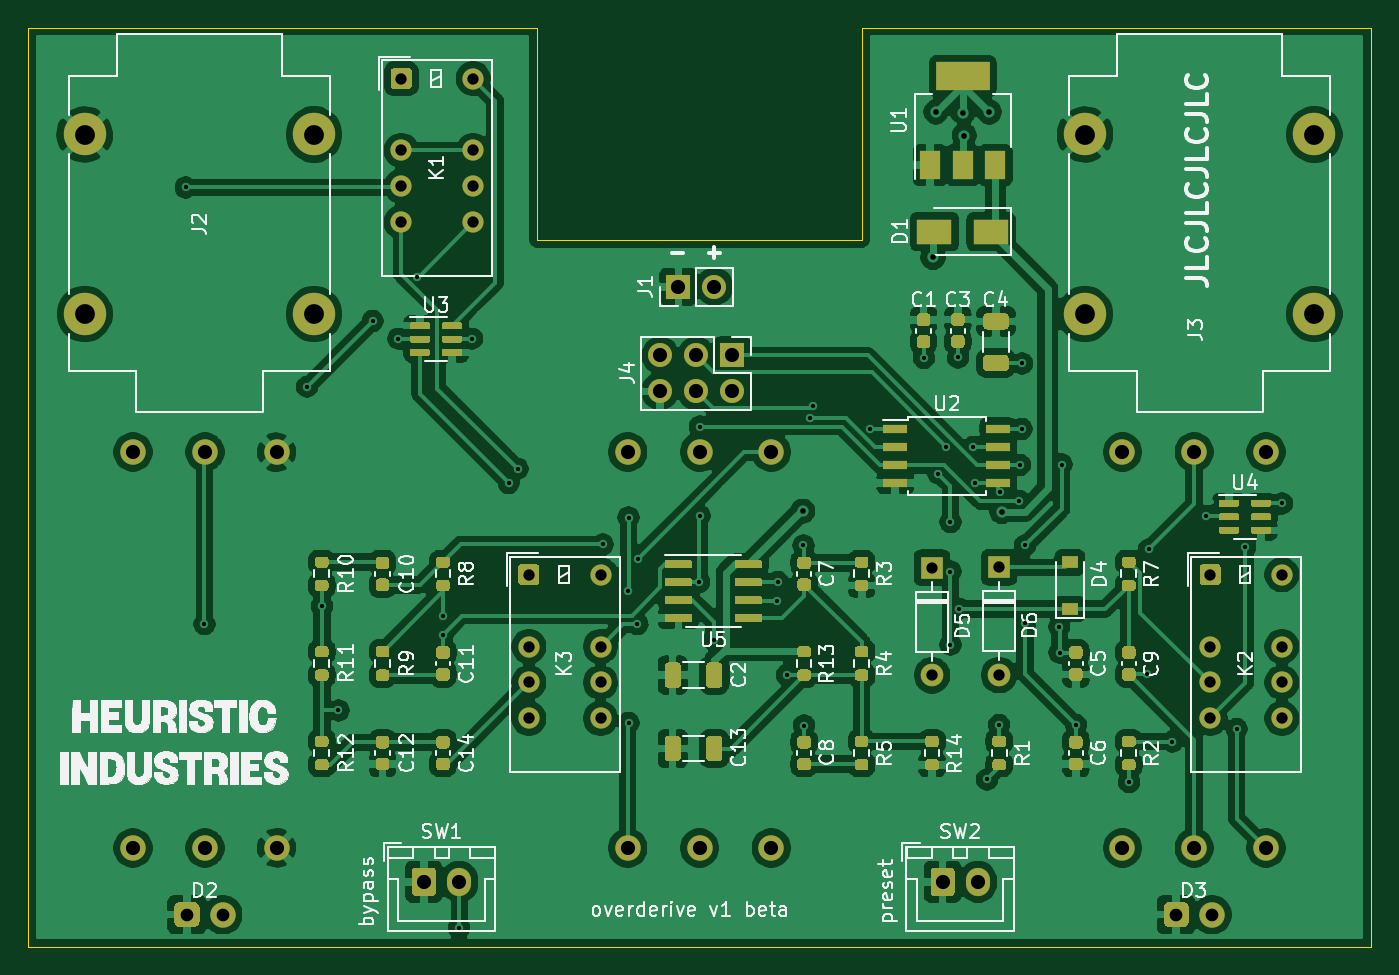
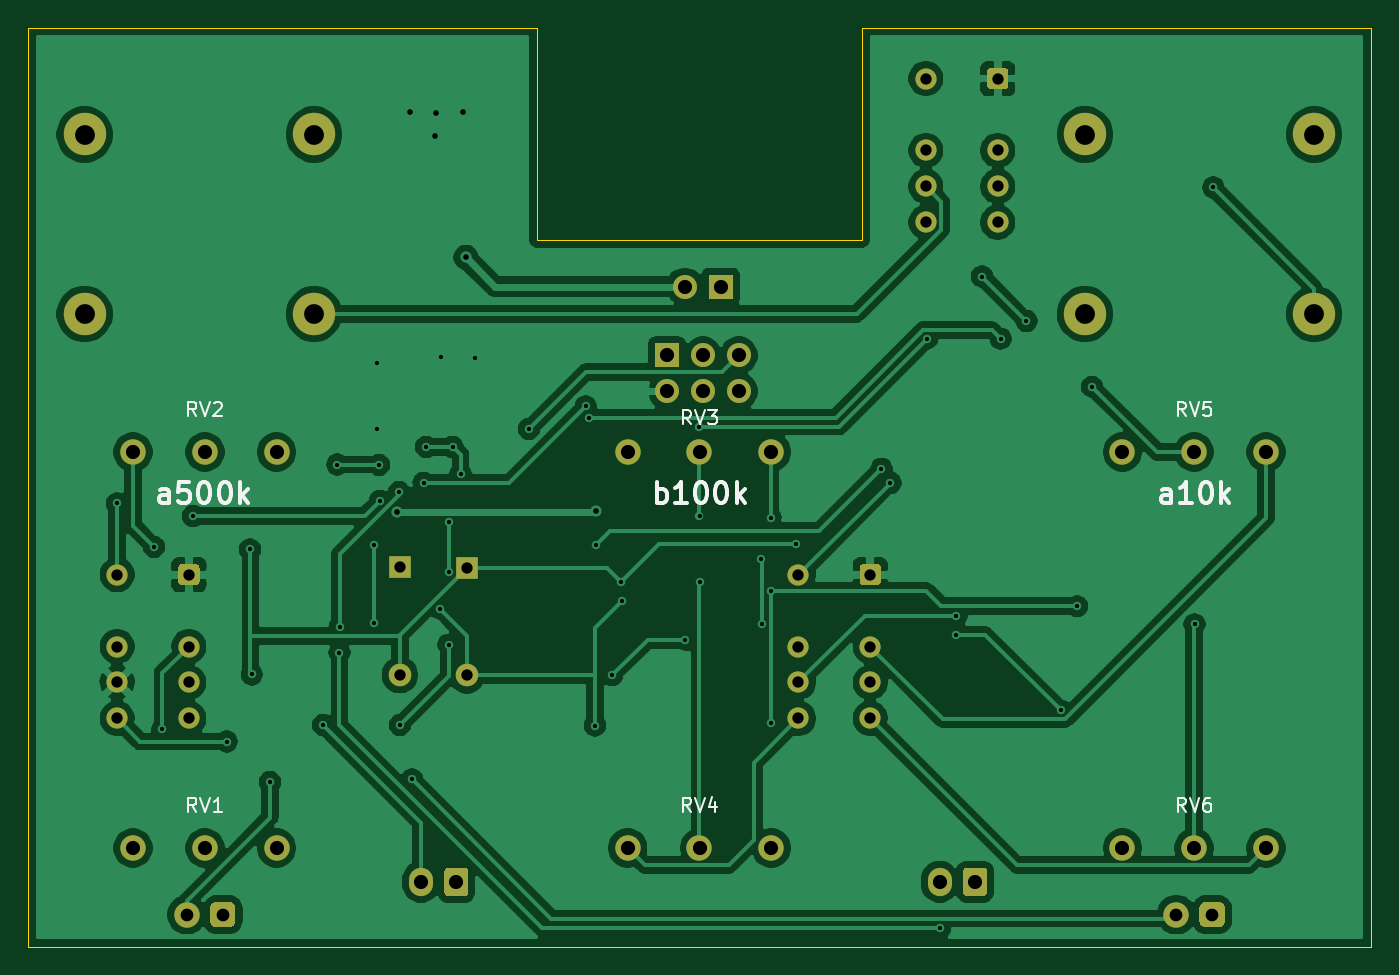
Circuit board: 10 layer files. Board 95.0 x 65.0 mm.
- bottom_copper: template-B_Cu.gbr (152372 bytes)
- bottom_mask: template-B_Mask.gbr (5058 bytes)
- paste: template-B_Paste.gbr (471 bytes)
- bottom_silk: template-B_SilkS.gbr (9810 bytes)
- outline: template-Edge_Cuts.gbr (958 bytes)
- top_copper: template-F_Cu.gbr (303213 bytes)
- top_mask: template-F_Mask.gbr (31403 bytes)
- paste: template-F_Paste.gbr (26816 bytes)
- top_silk: template-F_SilkS.gbr (95437 bytes)
- drill: template.drl (2542 bytes)

=== bottom_copper: template-B_Cu.gbr (152372 bytes, source omitted) ===
=== bottom_mask: template-B_Mask.gbr ===
%TF.GenerationSoftware,KiCad,Pcbnew,(5.1.9-0-10_14)*%
%TF.CreationDate,2021-06-12T10:18:14-06:00*%
%TF.ProjectId,template,74656d70-6c61-4746-952e-6b696361645f,rev?*%
%TF.SameCoordinates,Original*%
%TF.FileFunction,Soldermask,Bot*%
%TF.FilePolarity,Negative*%
%FSLAX46Y46*%
G04 Gerber Fmt 4.6, Leading zero omitted, Abs format (unit mm)*
G04 Created by KiCad (PCBNEW (5.1.9-0-10_14)) date 2021-06-12 10:18:14*
%MOMM*%
%LPD*%
G01*
G04 APERTURE LIST*
%ADD10C,1.800000*%
%ADD11O,1.700000X1.700000*%
%ADD12R,1.700000X1.700000*%
%ADD13C,3.000000*%
%ADD14O,1.700000X2.000000*%
%ADD15O,1.600000X1.600000*%
%ADD16R,1.600000X1.600000*%
%ADD17C,1.500000*%
G04 APERTURE END LIST*
D10*
%TO.C,RV6*%
X102580000Y-108000000D03*
X92420000Y-108000000D03*
X97500000Y-108000000D03*
%TD*%
D11*
%TO.C,J4*%
X129720000Y-75700000D03*
X129720000Y-73160000D03*
X132260000Y-75700000D03*
X132260000Y-73160000D03*
X134800000Y-75700000D03*
D12*
X134800000Y-73160000D03*
%TD*%
D13*
%TO.C,J3*%
X176005000Y-70225000D03*
X176005000Y-57525000D03*
X159775000Y-70225000D03*
X159775000Y-57525000D03*
%TD*%
D10*
%TO.C,RV4*%
X137580000Y-108000000D03*
X127420000Y-108000000D03*
X132500000Y-108000000D03*
%TD*%
D14*
%TO.C,SW2*%
X152200000Y-110400000D03*
G36*
G01*
X148850000Y-111150000D02*
X148850000Y-109650000D01*
G75*
G02*
X149100000Y-109400000I250000J0D01*
G01*
X150300000Y-109400000D01*
G75*
G02*
X150550000Y-109650000I0J-250000D01*
G01*
X150550000Y-111150000D01*
G75*
G02*
X150300000Y-111400000I-250000J0D01*
G01*
X149100000Y-111400000D01*
G75*
G02*
X148850000Y-111150000I0J250000D01*
G01*
G37*
%TD*%
%TO.C,SW1*%
X115500000Y-110400000D03*
G36*
G01*
X112150000Y-111150000D02*
X112150000Y-109650000D01*
G75*
G02*
X112400000Y-109400000I250000J0D01*
G01*
X113600000Y-109400000D01*
G75*
G02*
X113850000Y-109650000I0J-250000D01*
G01*
X113850000Y-111150000D01*
G75*
G02*
X113600000Y-111400000I-250000J0D01*
G01*
X112400000Y-111400000D01*
G75*
G02*
X112150000Y-111150000I0J250000D01*
G01*
G37*
%TD*%
D10*
%TO.C,RV3*%
X137580000Y-80000000D03*
X127420000Y-80000000D03*
X132500000Y-80000000D03*
%TD*%
D15*
%TO.C,D5*%
X148950000Y-95795000D03*
D16*
X148950000Y-88175000D03*
%TD*%
D15*
%TO.C,D6*%
X153700000Y-95770000D03*
D16*
X153700000Y-88150000D03*
%TD*%
D10*
%TO.C,RV1*%
X172580000Y-108000000D03*
X162420000Y-108000000D03*
X167500000Y-108000000D03*
%TD*%
%TO.C,D3*%
X168770000Y-112725000D03*
G36*
G01*
X165330000Y-113175000D02*
X165330000Y-112275000D01*
G75*
G02*
X165780000Y-111825000I450000J0D01*
G01*
X166680000Y-111825000D01*
G75*
G02*
X167130000Y-112275000I0J-450000D01*
G01*
X167130000Y-113175000D01*
G75*
G02*
X166680000Y-113625000I-450000J0D01*
G01*
X165780000Y-113625000D01*
G75*
G02*
X165330000Y-113175000I0J450000D01*
G01*
G37*
%TD*%
%TO.C,D2*%
X98770000Y-112725000D03*
G36*
G01*
X95330000Y-113175000D02*
X95330000Y-112275000D01*
G75*
G02*
X95780000Y-111825000I450000J0D01*
G01*
X96680000Y-111825000D01*
G75*
G02*
X97130000Y-112275000I0J-450000D01*
G01*
X97130000Y-113175000D01*
G75*
G02*
X96680000Y-113625000I-450000J0D01*
G01*
X95780000Y-113625000D01*
G75*
G02*
X95330000Y-113175000I0J450000D01*
G01*
G37*
%TD*%
%TO.C,RV5*%
X102580000Y-80000000D03*
X92420000Y-80000000D03*
X97500000Y-80000000D03*
%TD*%
%TO.C,RV2*%
X172580000Y-80000000D03*
X162420000Y-80000000D03*
X167500000Y-80000000D03*
%TD*%
D17*
%TO.C,K3*%
X125505000Y-88675000D03*
X125505000Y-93755000D03*
X125505000Y-96295000D03*
X125505000Y-98835000D03*
X120425000Y-98835000D03*
X120425000Y-96295000D03*
X120425000Y-93755000D03*
G36*
G01*
X119675000Y-89174500D02*
X119675000Y-88175500D01*
G75*
G02*
X119925500Y-87925000I250500J0D01*
G01*
X120924500Y-87925000D01*
G75*
G02*
X121175000Y-88175500I0J-250500D01*
G01*
X121175000Y-89174500D01*
G75*
G02*
X120924500Y-89425000I-250500J0D01*
G01*
X119925500Y-89425000D01*
G75*
G02*
X119675000Y-89174500I0J250500D01*
G01*
G37*
%TD*%
%TO.C,K2*%
X173705000Y-88675000D03*
X173705000Y-93755000D03*
X173705000Y-96295000D03*
X173705000Y-98835000D03*
X168625000Y-98835000D03*
X168625000Y-96295000D03*
X168625000Y-93755000D03*
G36*
G01*
X167875000Y-89174500D02*
X167875000Y-88175500D01*
G75*
G02*
X168125500Y-87925000I250500J0D01*
G01*
X169124500Y-87925000D01*
G75*
G02*
X169375000Y-88175500I0J-250500D01*
G01*
X169375000Y-89174500D01*
G75*
G02*
X169124500Y-89425000I-250500J0D01*
G01*
X168125500Y-89425000D01*
G75*
G02*
X167875000Y-89174500I0J250500D01*
G01*
G37*
%TD*%
%TO.C,K1*%
X116480000Y-53575000D03*
X116480000Y-58655000D03*
X116480000Y-61195000D03*
X116480000Y-63735000D03*
X111400000Y-63735000D03*
X111400000Y-61195000D03*
X111400000Y-58655000D03*
G36*
G01*
X110650000Y-54074500D02*
X110650000Y-53075500D01*
G75*
G02*
X110900500Y-52825000I250500J0D01*
G01*
X111899500Y-52825000D01*
G75*
G02*
X112150000Y-53075500I0J-250500D01*
G01*
X112150000Y-54074500D01*
G75*
G02*
X111899500Y-54325000I-250500J0D01*
G01*
X110900500Y-54325000D01*
G75*
G02*
X110650000Y-54074500I0J250500D01*
G01*
G37*
%TD*%
D13*
%TO.C,J2*%
X105230000Y-70225001D03*
X105230000Y-57525001D03*
X89000000Y-70225001D03*
X89000000Y-57525001D03*
%TD*%
D11*
%TO.C,J1*%
X133540000Y-68300000D03*
D12*
X131000000Y-68300000D03*
%TD*%
M02*

=== paste: template-B_Paste.gbr ===
%TF.GenerationSoftware,KiCad,Pcbnew,(5.1.9-0-10_14)*%
%TF.CreationDate,2021-06-12T10:18:14-06:00*%
%TF.ProjectId,template,74656d70-6c61-4746-952e-6b696361645f,rev?*%
%TF.SameCoordinates,Original*%
%TF.FileFunction,Paste,Bot*%
%TF.FilePolarity,Positive*%
%FSLAX46Y46*%
G04 Gerber Fmt 4.6, Leading zero omitted, Abs format (unit mm)*
G04 Created by KiCad (PCBNEW (5.1.9-0-10_14)) date 2021-06-12 10:18:14*
%MOMM*%
%LPD*%
G01*
G04 APERTURE LIST*
G04 APERTURE END LIST*
M02*

=== bottom_silk: template-B_SilkS.gbr (9810 bytes, source omitted) ===
=== outline: template-Edge_Cuts.gbr ===
%TF.GenerationSoftware,KiCad,Pcbnew,(5.1.9-0-10_14)*%
%TF.CreationDate,2021-06-12T10:18:14-06:00*%
%TF.ProjectId,template,74656d70-6c61-4746-952e-6b696361645f,rev?*%
%TF.SameCoordinates,Original*%
%TF.FileFunction,Profile,NP*%
%FSLAX46Y46*%
G04 Gerber Fmt 4.6, Leading zero omitted, Abs format (unit mm)*
G04 Created by KiCad (PCBNEW (5.1.9-0-10_14)) date 2021-06-12 10:18:14*
%MOMM*%
%LPD*%
G01*
G04 APERTURE LIST*
%TA.AperFunction,Profile*%
%ADD10C,0.050000*%
%TD*%
%TA.AperFunction,Profile*%
%ADD11C,0.100000*%
%TD*%
G04 APERTURE END LIST*
D10*
X144000000Y-50000000D02*
X180000000Y-50000000D01*
X85000000Y-50000000D02*
X121000000Y-50000000D01*
D11*
X144000000Y-50000000D02*
X144000000Y-65000000D01*
X121000000Y-65000000D02*
X121000000Y-50000000D01*
X144000000Y-65000000D02*
X121000000Y-65000000D01*
X180000000Y-50000000D02*
X180000000Y-115000000D01*
X85000000Y-115000000D02*
X85000000Y-50000000D01*
X180000000Y-115000000D02*
X85000000Y-115000000D01*
M02*

=== top_copper: template-F_Cu.gbr (303213 bytes, source omitted) ===
=== top_mask: template-F_Mask.gbr (31403 bytes, source omitted) ===
=== paste: template-F_Paste.gbr (26816 bytes, source omitted) ===
=== top_silk: template-F_SilkS.gbr (95437 bytes, source omitted) ===
=== drill: template.drl ===
M48
; DRILL file {KiCad (5.1.9-0-10_14)} date Saturday, June 12, 2021 at 10:18:16 AM
; FORMAT={-:-/ absolute / inch / decimal}
; #@! TF.CreationDate,2021-06-12T10:18:16-06:00
; #@! TF.GenerationSoftware,Kicad,Pcbnew,(5.1.9-0-10_14)
FMAT,2
INCH
T1C0.0118
T2C0.0157
T3C0.0315
T4C0.0354
T5C0.0394
T6C0.0551
%
G90
G05
T1
X3.7854Y-2.4124
X3.8376Y-3.6289
X4.123Y-2.9675
X4.1644Y-3.5787
X4.2106Y-3.8691
X4.3061Y-2.7844
X4.378Y-2.8337
X4.4301Y-2.6604
X4.501Y-3.6582
X4.501Y-3.6063
X4.5463Y-4.4754
X4.5827Y-2.8337
X4.685Y-3.2352
X4.7096Y-3.1959
X4.9469Y-3.4065
X5.0177Y-3.5354
X5.0187Y-3.3317
X5.0187Y-3.9035
X5.0433Y-3.628
X5.0443Y-3.4459
X5.2156Y-3.5118
X5.2165Y-3.3268
X5.2175Y-3.0787
X5.2559Y-3.6722
X5.4321Y-3.564
X5.435Y-3.5118
X5.4596Y-3.7707
X5.5059Y-3.4094
X5.5079Y-3.9114
X5.5236Y-3.0531
X5.5335Y-3.0217
X5.6919Y-3.0846
X5.8415Y-2.8868
X5.8818Y-3.2096
X5.9044Y-3.135
X5.9154Y-3.3445
X5.9154Y-3.686
X5.9154Y-3.4823
X5.937Y-2.8858
X5.94Y-3.5856
X5.9783Y-3.1348
X5.9852Y-3.2352
X6.0177Y-4.061
X6.0512Y-3.9094
X6.0531Y-3.2608
X6.1069Y-3.2854
X6.1093Y-3.185
X6.1142Y-3.0846
X6.1152Y-2.9026
X6.123Y-3.4094
X6.123Y-3.625
X6.2185Y-3.6358
X6.2195Y-3.7077
X6.2254Y-3.1841
X6.2648Y-3.9094
X6.4134Y-4.0689
X6.4637Y-3.7688
X6.4685Y-3.4203
X6.5335Y-3.9557
X6.628Y-3.3278
X6.7126Y-3.9203
X6.7362Y-3.4134
X6.8386Y-3.2923
T2
X5.5039Y-3.314
X5.8671Y-2.6073
X5.875Y-2.2018
X5.9508Y-2.2037
X5.9537Y-2.2677
X6.0236Y-2.2018
X6.0581Y-3.315
T3
X4.3858Y-2.1093
X4.3858Y-2.3093
X4.3858Y-2.4093
X4.3858Y-2.5093
X4.5858Y-2.1093
X4.5858Y-2.3093
X4.5858Y-2.4093
X4.5858Y-2.5093
X4.7411Y-3.4911
X4.7411Y-3.6911
X4.7411Y-3.7911
X4.7411Y-3.8911
X4.9411Y-3.4911
X4.9411Y-3.6911
X4.9411Y-3.7911
X4.9411Y-3.8911
X5.8642Y-3.4715
X5.8642Y-3.7715
X6.0512Y-3.4705
X6.0512Y-3.7705
X6.6388Y-3.4911
X6.6388Y-3.6911
X6.6388Y-3.7911
X6.6388Y-3.8911
X6.8388Y-3.4911
X6.8388Y-3.6911
X6.8388Y-3.7911
X6.8388Y-3.8911
T4
X3.7886Y-4.438
X3.8886Y-4.438
X6.5445Y-4.438
X6.6445Y-4.438
T5
X3.6386Y-3.1496
X3.6386Y-4.252
X3.8386Y-3.1496
X3.8386Y-4.252
X4.0386Y-3.1496
X4.0386Y-4.252
X4.4488Y-4.3465
X4.5472Y-4.3465
X5.0165Y-3.1496
X5.0165Y-4.252
X5.1071Y-2.8803
X5.1071Y-2.9803
X5.1575Y-2.689
X5.2071Y-2.8803
X5.2071Y-2.9803
X5.2165Y-3.1496
X5.2165Y-4.252
X5.2575Y-2.689
X5.3071Y-2.8803
X5.3071Y-2.9803
X5.4165Y-3.1496
X5.4165Y-4.252
X5.8937Y-4.3465
X5.9921Y-4.3465
X6.3945Y-3.1496
X6.3945Y-4.252
X6.5945Y-3.1496
X6.5945Y-4.252
X6.7945Y-3.1496
X6.7945Y-4.252
T6
X3.5039Y-2.2648
X3.5039Y-2.7648
X4.1429Y-2.2648
X4.1429Y-2.7648
X6.2904Y-2.2648
X6.2904Y-2.7648
X6.9293Y-2.2648
X6.9293Y-2.7648
T0
M30

